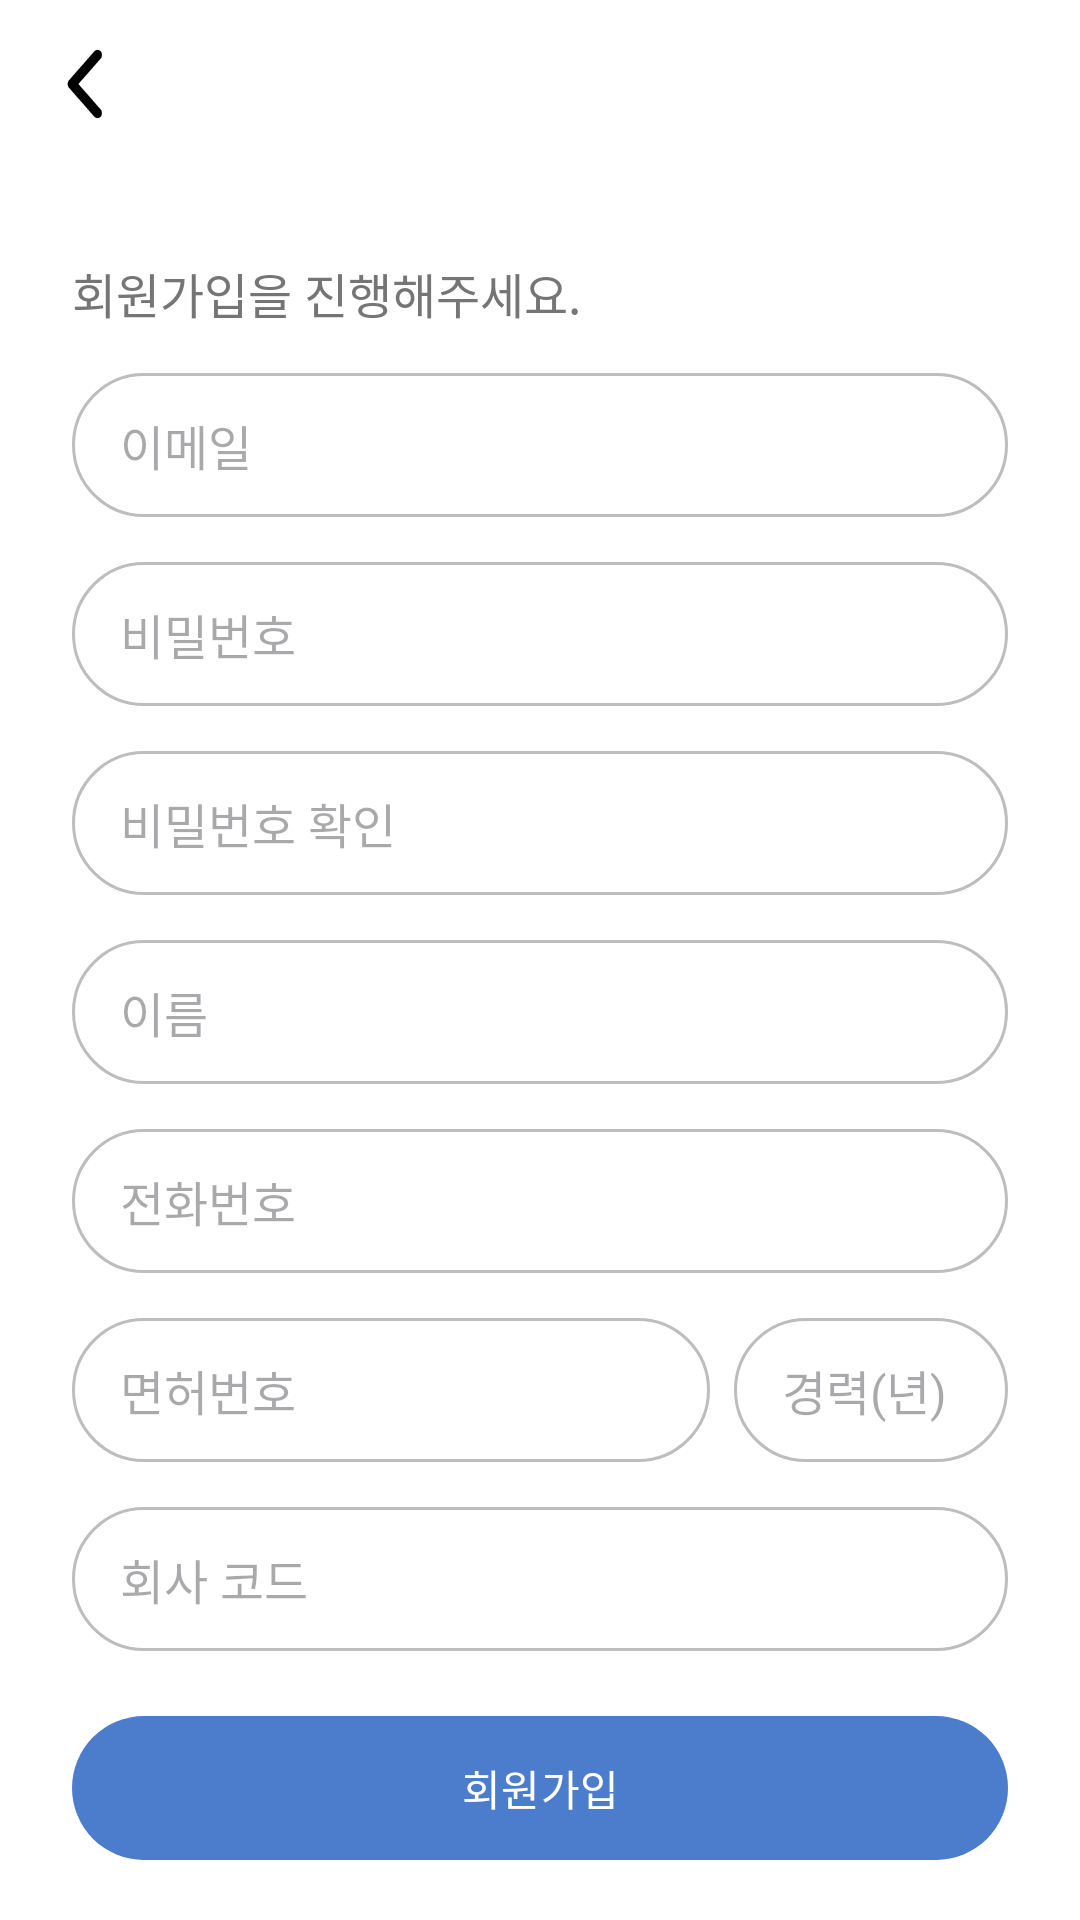

Reconstruct the res/layout file that produces this screen, plus the resources it refers to.
<!-- AndroidManifest.xml: activity theme Theme.Androidfront.White -->
<!-- res/layout/activity_sign_up.xml -->
<?xml version="1.0" encoding="utf-8"?>
<ScrollView
    xmlns:android="http://schemas.android.com/apk/res/android"
    xmlns:app="http://schemas.android.com/apk/res-auto"
    android:layout_width="match_parent"
    android:layout_height="match_parent"
    android:fillViewport="true"
    android:background="@color/white">

    <LinearLayout
        android:layout_width="match_parent"
        android:layout_height="wrap_content"
        android:orientation="vertical">

        
        <LinearLayout
            android:layout_width="match_parent"
            android:layout_height="wrap_content"
            android:orientation="horizontal"
            android:padding="16dp"
            android:gravity="center_vertical">

            <ImageView
                android:id="@+id/btnBack"
                android:layout_width="24dp"
                android:layout_height="24dp"
                android:src="@drawable/ic_back_arrow" />
        </LinearLayout>

        <LinearLayout
            android:layout_width="match_parent"
            android:layout_height="0dp"
            android:layout_weight="1"
            android:paddingStart="24dp"
            android:paddingEnd="24dp"
            android:orientation="vertical">

            <TextView
                android:id="@+id/tvDesc1"
                android:layout_width="match_parent"
                android:layout_height="wrap_content"
                android:layout_marginTop="30dp"
                android:layout_marginBottom="15dp"
                android:text="회원가입을 진행해주세요."
                android:fontFamily="@font/pretendard_regular"
                android:textColor="#757575"
                android:textSize="16sp"/>

            <EditText
                android:id="@+id/etEmail"
                android:layout_width="match_parent"
                android:layout_height="48dp"
                android:hint="이메일"
                android:fontFamily="@font/pretendard_regular"
                android:inputType="textEmailAddress"
                android:paddingStart="16dp"
                android:paddingEnd="16dp"
                android:background="@drawable/bg_input_field"
                android:textColor="#212121"
                android:textSize="16sp"
                android:layout_marginBottom="15dp"/>

            <EditText
                android:id="@+id/etPassword"
                android:layout_width="match_parent"
                android:layout_height="48dp"
                android:hint="비밀번호"
                android:fontFamily="@font/pretendard_regular"
                android:inputType="textPassword"
                android:paddingStart="16dp"
                android:paddingEnd="16dp"
                android:background="@drawable/bg_input_field"
                android:textColor="#212121"
                android:textSize="16sp"
                android:layout_marginBottom="15dp"/>

            <EditText
                android:id="@+id/etPasswordConfirm"
                android:layout_width="match_parent"
                android:layout_height="48dp"
                android:hint="비밀번호 확인"
                android:fontFamily="@font/pretendard_regular"
                android:inputType="textPassword"
                android:paddingStart="16dp"
                android:paddingEnd="16dp"
                android:background="@drawable/bg_input_field"
                android:textColor="#212121"
                android:textSize="16sp"
                android:layout_marginBottom="15dp"/>

            <EditText
                android:id="@+id/etName"
                android:layout_width="match_parent"
                android:layout_height="48dp"
                android:hint="이름"
                android:fontFamily="@font/pretendard_regular"
                android:inputType="textPersonName"
                android:paddingStart="16dp"
                android:paddingEnd="16dp"
                android:background="@drawable/bg_input_field"
                android:textColor="#212121"
                android:textSize="16sp"
                android:layout_marginBottom="15dp"/>

            <EditText
                android:id="@+id/etPhoneNumber"
                android:layout_width="match_parent"
                android:layout_height="48dp"
                android:hint="전화번호"
                android:fontFamily="@font/pretendard_regular"
                android:inputType="phone"
                android:paddingStart="16dp"
                android:paddingEnd="16dp"
                android:background="@drawable/bg_input_field"
                android:textColor="#212121"
                android:textSize="16sp"
                android:layout_marginBottom="15dp"/>

            
            <LinearLayout
                android:layout_width="match_parent"
                android:layout_height="wrap_content"
                android:orientation="horizontal"
                android:layout_marginBottom="15dp">

                <EditText
                    android:id="@+id/etLicenseNumber"
                    android:layout_width="0dp"
                    android:layout_weight="7"
                    android:layout_height="48dp"
                    android:hint="면허번호"
                    android:fontFamily="@font/pretendard_regular"
                    android:inputType="text"
                    android:paddingStart="16dp"
                    android:paddingEnd="16dp"
                    android:background="@drawable/bg_input_field"
                    android:textColor="#212121"
                    android:textSize="16sp"/>

                <EditText
                    android:id="@+id/etCareerYears"
                    android:layout_width="0dp"
                    android:layout_weight="3"
                    android:layout_height="48dp"
                    android:layout_marginStart="8dp"
                    android:hint="경력(년)"
                    android:fontFamily="@font/pretendard_regular"
                    android:inputType="number"
                    android:paddingStart="16dp"
                    android:paddingEnd="16dp"
                    android:background="@drawable/bg_input_field"
                    android:textColor="#212121"
                    android:textSize="16sp"/>
            </LinearLayout>

            <EditText
                android:id="@+id/etOperate"
                android:layout_width="match_parent"
                android:layout_height="48dp"
                android:hint="회사 코드"
                android:fontFamily="@font/pretendard_regular"
                android:inputType="text"
                android:paddingStart="16dp"
                android:paddingEnd="16dp"
                android:background="@drawable/bg_input_field"
                android:textColor="#212121"
                android:textSize="16sp"/>

        </LinearLayout>

        
        <LinearLayout
            android:layout_width="match_parent"
            android:layout_height="wrap_content"
            android:orientation="vertical">

            <com.google.android.material.button.MaterialButton
                android:id="@+id/btnSignup"
                android:layout_width="match_parent"
                android:layout_height="56dp"
                android:layout_marginTop="15dp"
                android:layout_marginStart="24dp"
                android:layout_marginEnd="24dp"
                android:layout_marginBottom="16dp"
                android:text="회원가입"
                android:fontFamily="@font/pretendard_medium"
                android:textAllCaps="false"
                app:backgroundTint="@color/main"
                app:cornerRadius="24dp"/>

        </LinearLayout>
    </LinearLayout>
</ScrollView>
<!-- resources referenced by this layout -->
<resources>
  <color name="main">#4C7DCC</color>
  <color name="white">#FFFFFFFF</color>
  <!-- drawable bg_input_field (drawable) -->
  <?xml version="1.0" encoding="utf-8"?>
  <shape xmlns:android="http://schemas.android.com/apk/res/android"
      android:shape="rectangle">
      <solid android:color="@android:color/transparent"/>
      <stroke android:width="1dp" android:color="#BDBDBD"/>
      <corners android:radius="24dp"/>
  </shape>
  <!-- drawable ic_back_arrow (drawable) -->
  <vector xmlns:android="http://schemas.android.com/apk/res/android"
      android:width="24dp"
      android:height="24dp"
      android:viewportWidth="24"
      android:viewportHeight="21">
    <path
        android:pathData="M17.561,0.954C17.842,1.235 18,1.617 18,2.014C18,2.412 17.842,2.794 17.561,3.075L10.136,10.5L17.561,17.925C17.834,18.208 17.985,18.587 17.982,18.98C17.978,19.373 17.82,19.75 17.542,20.028C17.264,20.306 16.888,20.463 16.495,20.467C16.101,20.47 15.722,20.319 15.44,20.046L6.954,11.56C6.673,11.279 6.515,10.898 6.515,10.5C6.515,10.102 6.673,9.721 6.954,9.439L15.44,0.954C15.721,0.673 16.102,0.515 16.5,0.515C16.898,0.515 17.279,0.673 17.561,0.954Z"
        android:fillColor="#000000"/>
  </vector>
  <style name="Theme.Androidfront.White">
          <item name="android:statusBarColor">@color/white</item>
          <item name="android:windowLightStatusBar">true</item>
      </style>
</resources>
